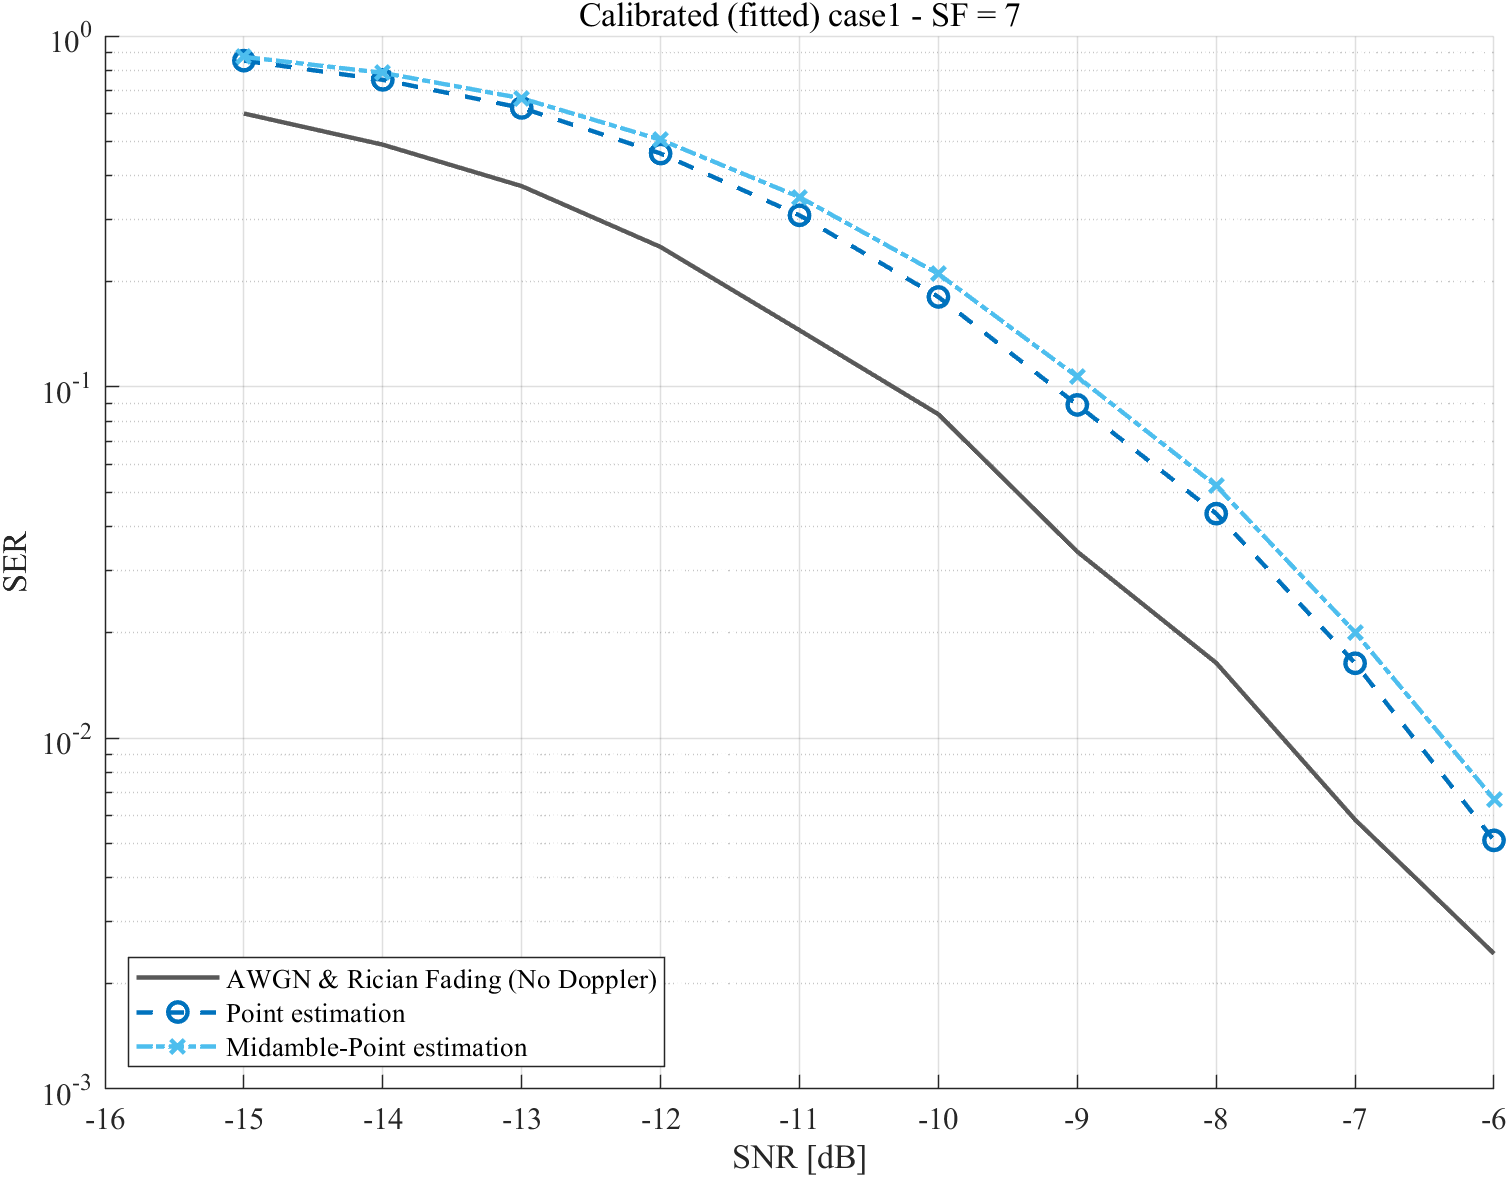

The table this chart was drawn from, first rows:
caseName, strategy, snrDb, ser, ci95Low, ci95High, symbolErrors, totalSymbols, packets, randomSeed, fittedOrTuned
case1, no_doppler, -15, 0.6014, 0.5961, 0.6067, 19846, 33000, 1000, 1445615, 1
case1, no_doppler, -14, 0.4902, 0.4848, 0.4955, 16175, 33000, 1000, 1445985, 1
case1, no_doppler, -13, 0.3734, 0.3682, 0.3787, 12323, 33000, 1000, 1446355, 1
case1, no_doppler, -12, 0.2505, 0.2459, 0.2552, 8268, 33000, 1000, 1446725, 1
case1, no_doppler, -11, 0.1451, 0.1413, 0.1489, 4788, 33000, 1000, 1447095, 1
case1, no_doppler, -10, 0.08361, 0.08067, 0.08664, 2759, 33000, 1000, 1447465, 1
case1, no_doppler, -9, 0.03394, 0.03204, 0.03595, 1120, 33000, 1000, 1447835, 1
case1, no_doppler, -8, 0.01636, 0.01505, 0.01779, 540, 33000, 1000, 1448205, 1
case1, no_doppler, -7, 0.005848, 0.005081, 0.006731, 193, 33000, 1000, 1448575, 1
case1, no_doppler, -6, 0.00243, 0.002204, 0.00268, 401, 165000, 5000, 1348942, 1
case1, point, -15, 0.8505, 0.8488, 0.8523, 140340, 165000, 5000, 1345612, 1
case1, point, -14, 0.7501, 0.748, 0.7521, 123761, 165000, 5000, 1345982, 1
case1, point, -13, 0.6239, 0.6215, 0.6262, 102939, 165000, 5000, 1346352, 1
case1, point, -12, 0.4625, 0.4601, 0.4649, 76311, 165000, 5000, 1346722, 1
case1, point, -11, 0.3084, 0.3062, 0.3107, 50890, 165000, 5000, 1347092, 1
case1, point, -10, 0.1805, 0.1787, 0.1824, 29785, 165000, 5000, 1347462, 1
case1, point, -9, 0.0889, 0.08754, 0.09029, 14669, 165000, 5000, 1347832, 1
case1, point, -8, 0.04358, 0.0426, 0.04457, 7190, 165000, 5000, 1348202, 1
case1, point, -7, 0.01633, 0.01573, 0.01695, 2694, 165000, 5000, 1348572, 1
case1, point, -6, 0.005109, 0.004776, 0.005465, 843, 165000, 5000, 1348942, 1
case1, midamble_point, -15, 0.8719, 0.8703, 0.8735, 143861, 165000, 5000, 1345612, 1
case1, midamble_point, -14, 0.7854, 0.7834, 0.7874, 129590, 165000, 5000, 1345982, 1
case1, midamble_point, -13, 0.6643, 0.662, 0.6666, 109608, 165000, 5000, 1346352, 1
case1, midamble_point, -12, 0.5062, 0.5038, 0.5086, 83527, 165000, 5000, 1346722, 1
case1, midamble_point, -11, 0.3476, 0.3453, 0.3499, 57356, 165000, 5000, 1347092, 1
case1, midamble_point, -10, 0.21, 0.208, 0.212, 34648, 165000, 5000, 1347462, 1
case1, midamble_point, -9, 0.1069, 0.1054, 0.1084, 17643, 165000, 5000, 1347832, 1
case1, midamble_point, -8, 0.05228, 0.05122, 0.05336, 8626, 165000, 5000, 1348202, 1
case1, midamble_point, -7, 0.02, 0.01934, 0.02069, 3300, 165000, 5000, 1348572, 1
case1, midamble_point, -6, 0.006697, 0.006315, 0.007102, 1105, 165000, 5000, 1348942, 1
